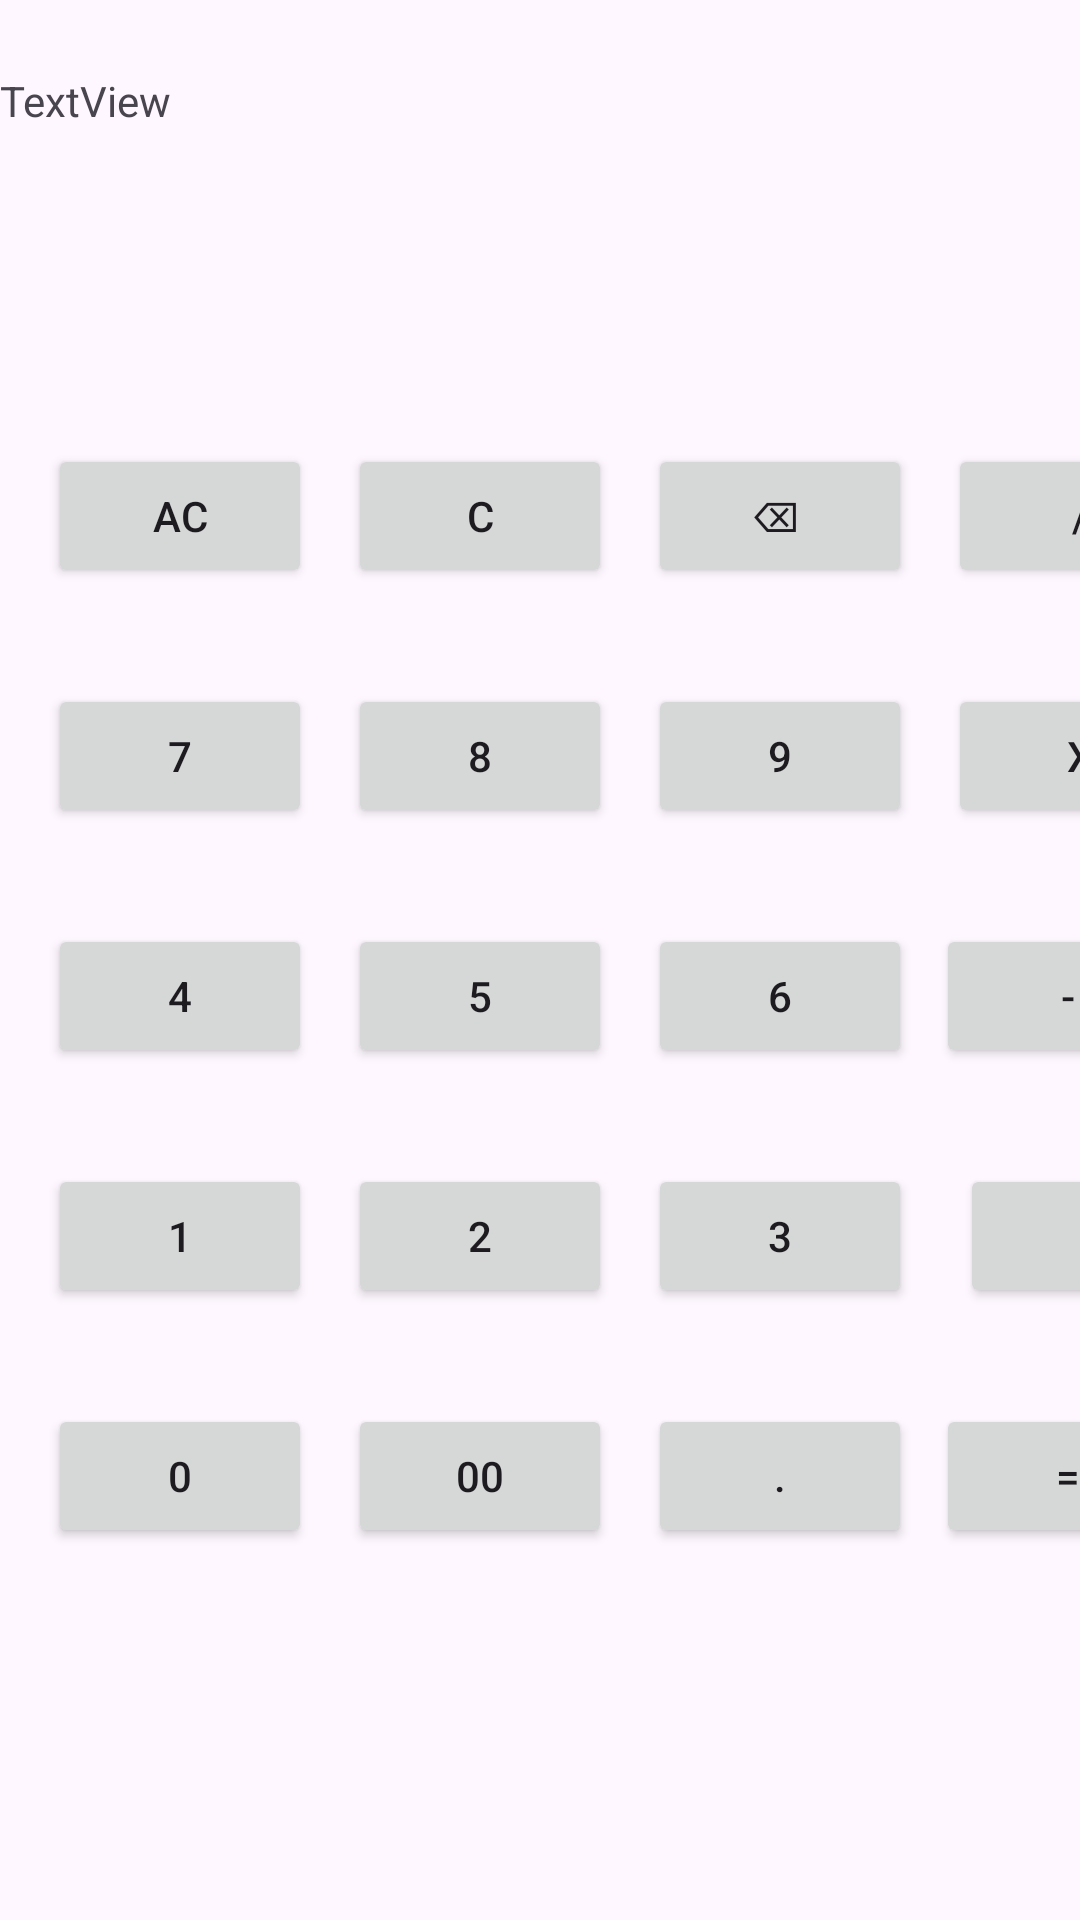

The Android layout XML behind this screen, and the referenced resources:
<!-- AndroidManifest.xml: application theme Theme.Job1 -->
<!-- res/layout/fragment_simple_cal.xml -->
<?xml version="1.0" encoding="utf-8"?>
<androidx.constraintlayout.widget.ConstraintLayout xmlns:android="http://schemas.android.com/apk/res/android"
    xmlns:app="http://schemas.android.com/apk/res-auto"
    xmlns:tools="http://schemas.android.com/tools"
    android:layout_width="match_parent"
    android:layout_height="match_parent"
    tools:context=".SimpleCalFragment">


    <TextView
        android:id="@+id/textView5"
        android:layout_width="match_parent"
        android:layout_height="40dp"
        android:layout_marginTop="24dp"
        android:text="TextView"
        app:layout_constraintEnd_toEndOf="parent"
        app:layout_constraintHorizontal_bias="0.498"
        app:layout_constraintStart_toStartOf="parent"
        app:layout_constraintTop_toTopOf="parent" />

    <Button
        android:id="@+id/bAC"
        android:layout_width="wrap_content"
        android:layout_height="wrap_content"
        android:layout_marginStart="16dp"
        android:layout_marginTop="84dp"
        android:text="AC"
        app:layout_constraintStart_toStartOf="parent"
        app:layout_constraintTop_toBottomOf="@+id/textView5" />

    <Button
        android:id="@+id/bc"
        android:layout_width="wrap_content"
        android:layout_height="wrap_content"
        android:layout_marginStart="12dp"
        android:text="C"
        app:layout_constraintBottom_toBottomOf="@+id/bAC"
        app:layout_constraintStart_toEndOf="@+id/bAC"
        app:layout_constraintTop_toTopOf="@+id/bAC"
        app:layout_constraintVertical_bias="0.0" />

    <Button
        android:id="@+id/bdlt"
        android:layout_width="wrap_content"
        android:layout_height="wrap_content"
        android:layout_marginStart="12dp"
        android:text="⌫ "
        app:layout_constraintBottom_toBottomOf="@+id/bc"
        app:layout_constraintStart_toEndOf="@+id/bc"
        app:layout_constraintTop_toTopOf="@+id/bc"
        app:layout_constraintVertical_bias="0.0" />

    <Button
        android:id="@+id/bplus"
        android:layout_width="wrap_content"
        android:layout_height="wrap_content"
        android:layout_marginStart="16dp"
        android:text="+"
        app:layout_constraintBottom_toBottomOf="@+id/b3"
        app:layout_constraintStart_toEndOf="@+id/b3"
        app:layout_constraintTop_toTopOf="@+id/b3"
        app:layout_constraintVertical_bias="0.0" />

    <Button
        android:id="@+id/b7"
        android:layout_width="wrap_content"
        android:layout_height="wrap_content"
        android:layout_marginStart="16dp"
        android:layout_marginTop="32dp"
        android:text="7"
        app:layout_constraintEnd_toEndOf="@+id/bAC"
        app:layout_constraintStart_toStartOf="parent"
        app:layout_constraintTop_toBottomOf="@+id/bAC" />

    <Button
        android:id="@+id/b8"
        android:layout_width="wrap_content"
        android:layout_height="wrap_content"
        android:layout_marginStart="12dp"
        android:text="8"
        app:layout_constraintBottom_toBottomOf="@+id/b7"
        app:layout_constraintStart_toEndOf="@+id/b7"
        app:layout_constraintTop_toTopOf="@+id/b7"
        app:layout_constraintVertical_bias="0.0" />

    <Button
        android:id="@+id/b9"
        android:layout_width="wrap_content"
        android:layout_height="wrap_content"
        android:layout_marginStart="12dp"
        android:text="9"
        app:layout_constraintBottom_toBottomOf="@+id/b8"
        app:layout_constraintStart_toEndOf="@+id/b8"
        app:layout_constraintTop_toTopOf="@+id/b8"
        app:layout_constraintVertical_bias="0.0" />

    <Button
        android:id="@+id/bdivd"
        android:layout_width="wrap_content"
        android:layout_height="wrap_content"
        android:layout_marginStart="12dp"
        android:text="/"
        app:layout_constraintBottom_toBottomOf="@+id/bdlt"
        app:layout_constraintStart_toEndOf="@+id/bdlt"
        app:layout_constraintTop_toTopOf="@+id/bdlt"
        app:layout_constraintVertical_bias="0.0" />

    <Button
        android:id="@+id/b4"
        android:layout_width="wrap_content"
        android:layout_height="wrap_content"
        android:layout_marginTop="32dp"
        android:text="4"
        app:layout_constraintEnd_toEndOf="@+id/b7"
        app:layout_constraintStart_toStartOf="@+id/b7"
        app:layout_constraintTop_toBottomOf="@+id/b7" />

    <Button
        android:id="@+id/b5"
        android:layout_width="wrap_content"
        android:layout_height="wrap_content"
        android:layout_marginStart="12dp"
        android:text="5"
        app:layout_constraintBottom_toBottomOf="@+id/b4"
        app:layout_constraintStart_toEndOf="@+id/b4"
        app:layout_constraintTop_toTopOf="@+id/b4"
        app:layout_constraintVertical_bias="0.0" />

    <Button
        android:id="@+id/b6"
        android:layout_width="wrap_content"
        android:layout_height="wrap_content"
        android:layout_marginStart="12dp"
        android:text="6"
        app:layout_constraintBottom_toBottomOf="@+id/b5"
        app:layout_constraintStart_toEndOf="@+id/b5"
        app:layout_constraintTop_toTopOf="@+id/b5"
        app:layout_constraintVertical_bias="0.0" />

    <Button
        android:id="@+id/bmulti"
        android:layout_width="wrap_content"
        android:layout_height="wrap_content"
        android:layout_marginStart="12dp"
        android:text="x"
        app:layout_constraintBottom_toBottomOf="@+id/b9"
        app:layout_constraintStart_toEndOf="@+id/b9"
        app:layout_constraintTop_toTopOf="@+id/b9"
        app:layout_constraintVertical_bias="0.0" />

    <Button
        android:id="@+id/b1"
        android:layout_width="wrap_content"
        android:layout_height="wrap_content"
        android:layout_marginTop="32dp"
        android:text="1"
        app:layout_constraintEnd_toEndOf="@+id/b4"
        app:layout_constraintHorizontal_bias="0.0"
        app:layout_constraintStart_toStartOf="@+id/b4"
        app:layout_constraintTop_toBottomOf="@+id/b4" />

    <Button
        android:id="@+id/b2"
        android:layout_width="wrap_content"
        android:layout_height="wrap_content"
        android:layout_marginStart="12dp"
        android:text="2"
        app:layout_constraintBottom_toBottomOf="@+id/b1"
        app:layout_constraintStart_toEndOf="@+id/b1"
        app:layout_constraintTop_toTopOf="@+id/b1"
        app:layout_constraintVertical_bias="0.0" />

    <Button
        android:id="@+id/b3"
        android:layout_width="wrap_content"
        android:layout_height="wrap_content"
        android:layout_marginStart="12dp"
        android:text="3"
        app:layout_constraintBottom_toBottomOf="@+id/b2"
        app:layout_constraintStart_toEndOf="@+id/b2"
        app:layout_constraintTop_toTopOf="@+id/b2"
        app:layout_constraintVertical_bias="0.0" />

    <Button
        android:id="@+id/bminus"
        android:layout_width="wrap_content"
        android:layout_height="wrap_content"
        android:layout_marginStart="8dp"
        android:text="-"
        app:layout_constraintBottom_toBottomOf="@+id/b6"
        app:layout_constraintStart_toEndOf="@+id/b6"
        app:layout_constraintTop_toTopOf="@+id/b6"
        app:layout_constraintVertical_bias="0.0" />

    <Button
        android:id="@+id/bzero"
        android:layout_width="wrap_content"
        android:layout_height="wrap_content"
        android:layout_marginTop="32dp"
        android:text="0"
        app:layout_constraintEnd_toEndOf="@+id/b1"
        app:layout_constraintStart_toStartOf="@+id/b1"
        app:layout_constraintTop_toBottomOf="@+id/b1" />

    <Button
        android:id="@+id/bdzero"
        android:layout_width="wrap_content"
        android:layout_height="wrap_content"
        android:layout_marginStart="12dp"
        android:text="00"
        app:layout_constraintBottom_toBottomOf="@+id/bzero"
        app:layout_constraintStart_toEndOf="@+id/bzero"
        app:layout_constraintTop_toTopOf="@+id/bzero"
        app:layout_constraintVertical_bias="0.0" />

    <Button
        android:id="@+id/bdot"
        android:layout_width="wrap_content"
        android:layout_height="wrap_content"
        android:layout_marginStart="12dp"
        android:text="."
        app:layout_constraintBottom_toBottomOf="@+id/bdzero"
        app:layout_constraintStart_toEndOf="@+id/bdzero"
        app:layout_constraintTop_toTopOf="@+id/bdzero"
        app:layout_constraintVertical_bias="0.0" />

    <Button
        android:id="@+id/bEquel"
        android:layout_width="wrap_content"
        android:layout_height="wrap_content"
        android:layout_marginStart="8dp"
        android:text="="
        app:layout_constraintBottom_toBottomOf="@+id/bdot"
        app:layout_constraintStart_toEndOf="@+id/bdot"
        app:layout_constraintTop_toTopOf="@+id/bdot" />

</androidx.constraintlayout.widget.ConstraintLayout>
<!-- resources referenced by this layout -->
<resources>
  <style name="Theme.Job1" parent="Base.Theme.Job1" />
  <style name="Base.Theme.Job1" parent="Theme.Material3.DayNight">
          
          
      </style>
</resources>
